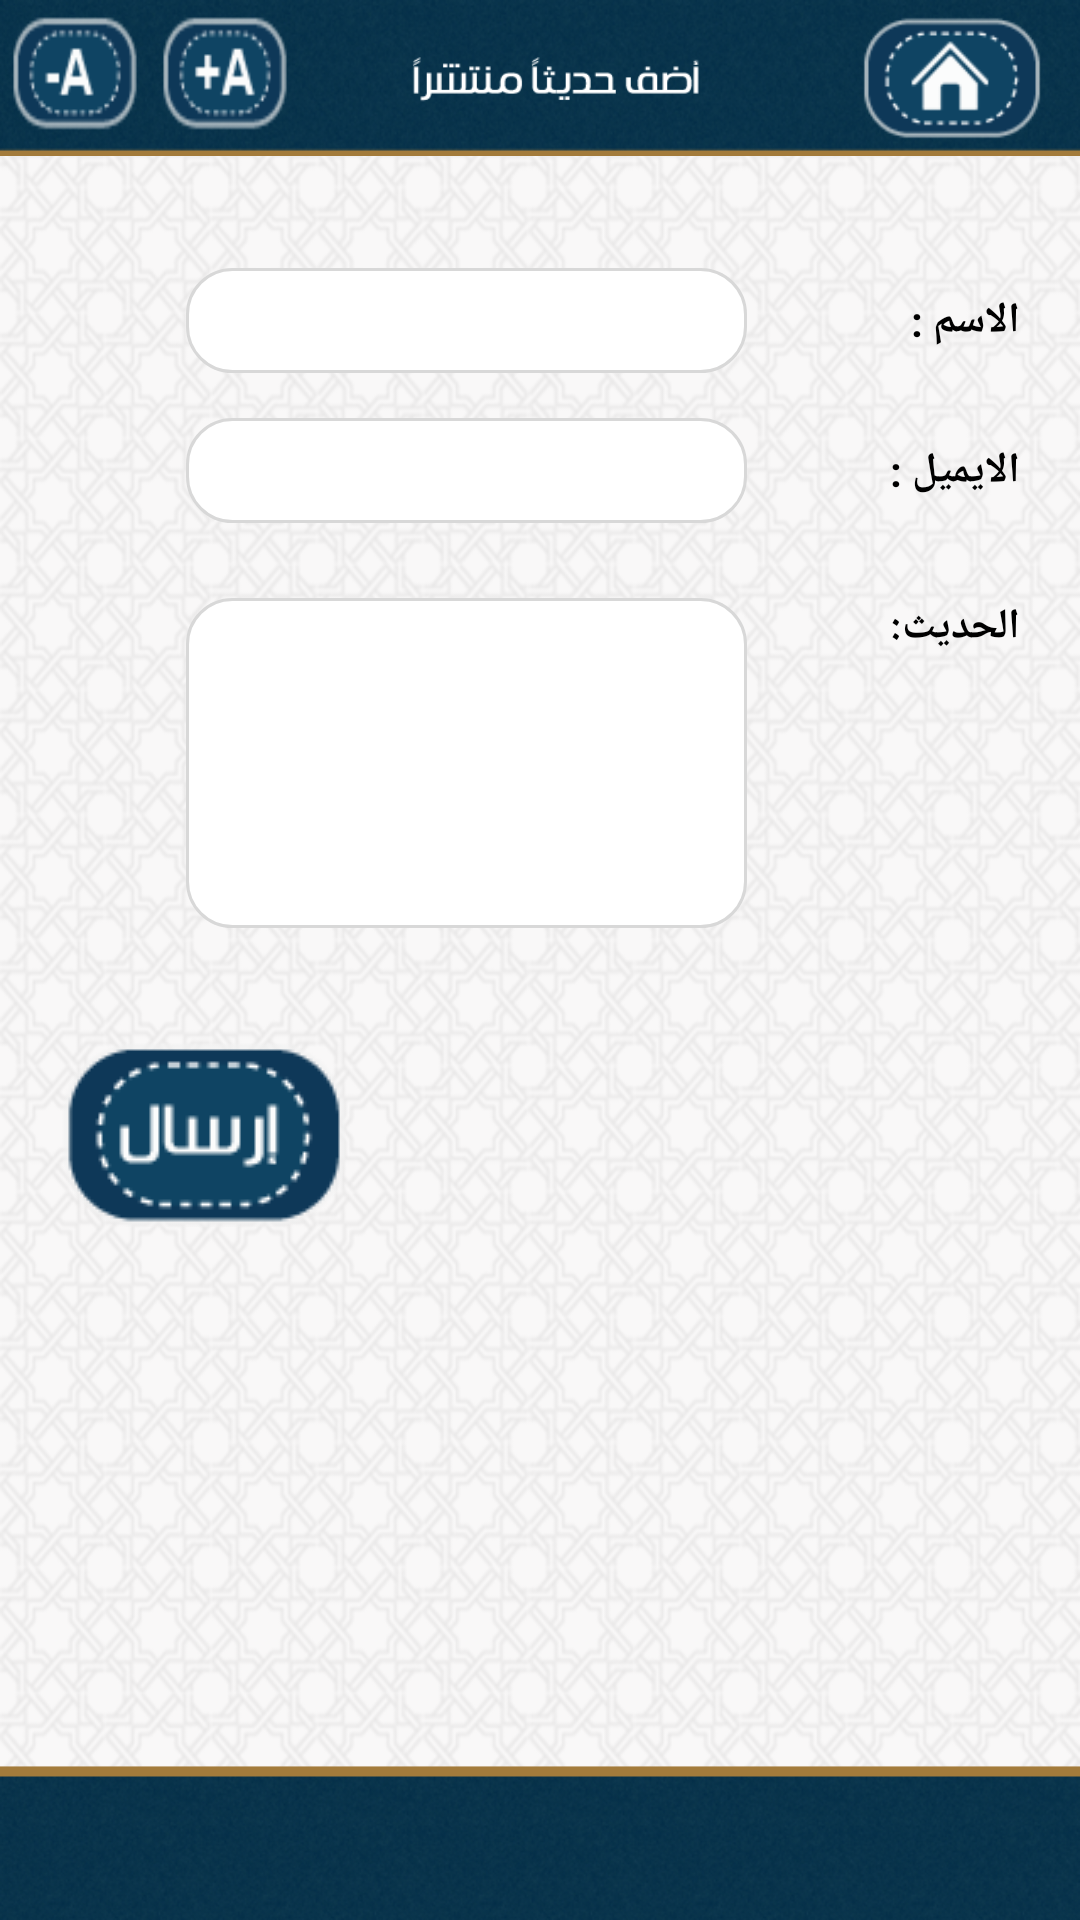

Reconstruct the res/layout file that produces this screen, plus the resources it refers to.
<!-- AndroidManifest.xml: application theme SplashTheme -->
<!-- res/layout/add_hadith.xml -->
<LinearLayout xmlns:android="http://schemas.android.com/apk/res/android"
    xmlns:tools="http://schemas.android.com/tools"
    android:layout_width="match_parent"
    android:layout_height="match_parent"
    android:background="@drawable/backgroun"
    android:orientation="vertical" >

    <LinearLayout
        android:id="@+id/header"
        android:layout_width="match_parent"
        android:layout_height="50dip"
        android:layout_alignParentTop="true"
        android:layout_weight=".4"
        android:background="@drawable/header"
        android:orientation="horizontal" >

        <LinearLayout
            android:layout_width="0dp"
            android:layout_height="wrap_content"
            android:layout_gravity="center_vertical"
            android:layout_weight="3" >

            <Button
                android:id="@+id/plusbtn"
                android:layout_width="50dp"
                android:layout_height="50dp"
                android:layout_centerVertical="true"
                android:background="@drawable/zoom_in" />

            <Button
                android:id="@+id/minbtn"
                android:layout_width="50dp"
                android:layout_height="50dp"
                android:layout_centerVertical="true"
                android:background="@drawable/zoom_out" />
        </LinearLayout>

        <ImageView
            android:layout_width="0dp"
            android:layout_height="wrap_content"
            android:layout_gravity="center_vertical"
            android:layout_weight="2.5"
            android:src="@drawable/add_hadeeth" />

        <TextView
            android:layout_width="0dp"
            android:layout_height="wrap_content"
            android:layout_weight="1" />

        <Button
            android:id="@+id/homebtn"
            android:layout_width="0dp"
            android:layout_height="wrap_content"
            android:layout_centerVertical="true"
            android:layout_marginBottom="4dp"
            android:layout_marginRight="10dp"
            android:layout_marginTop="4dp"
            android:layout_weight="1.5"
            android:background="@drawable/home" />
    </LinearLayout>

    <LinearLayout
        android:layout_width="match_parent"
        android:layout_height="wrap_content"
        android:layout_alignParentTop="true"
        android:layout_weight="8"
        android:orientation="vertical" >

        <LinearLayout
            android:layout_width="match_parent"
            android:layout_height="wrap_content"
            android:gravity="center_vertical"
            android:orientation="horizontal" >

            <LinearLayout
                android:layout_width="match_parent"
                android:layout_height="wrap_content"
                android:layout_marginBottom="15dp"
                android:layout_marginTop="30dp"
                android:gravity="center_vertical"
                android:orientation="horizontal" >

                <LinearLayout
                    android:layout_width="0dp"
                    android:layout_height="wrap_content"
                    android:layout_weight="9"
                    android:orientation="horizontal" >

                    <TextView
                        android:layout_width="0dp"
                        android:layout_height="wrap_content"
                        android:layout_weight="2" />

                    <EditText
                        android:id="@+id/nametxt"
                        android:layout_width="0dp"
                        android:layout_height="35dp"
                        android:layout_weight="6"
                        android:background="@drawable/et_rounded_corners"
                        android:inputType="textPersonName"
                        android:padding="5dp"
                        android:textSize="16sp" />
                </LinearLayout>

                <LinearLayout
                    android:layout_width="0dp"
                    android:layout_height="wrap_content"
                    android:layout_weight="4"
                    android:gravity="right"
                    android:orientation="horizontal" >

                    <TextView
                        android:layout_width="match_parent"
                        android:layout_height="wrap_content"
                        android:gravity="right"
                        android:paddingRight="20dp"
                        android:text="الاسم :"
                        android:textColor="@android:color/black"
                        android:textStyle="bold" />
                </LinearLayout>
            </LinearLayout>
        </LinearLayout>

        <LinearLayout
            android:layout_width="match_parent"
            android:layout_height="wrap_content"
            android:gravity="center_vertical"
            android:orientation="horizontal" >

            <LinearLayout
                android:layout_width="match_parent"
                android:layout_height="wrap_content"
                android:layout_marginBottom="15dp"
                android:layout_marginTop="10dp"
                android:gravity="center_vertical"
                android:orientation="horizontal" >

                <LinearLayout
                    android:layout_width="0dp"
                    android:layout_height="wrap_content"
                    android:layout_weight="9"
                    android:orientation="horizontal" >

                    <TextView
                        android:layout_width="0dp"
                        android:layout_height="wrap_content"
                        android:layout_weight="2" />

                    <EditText
                        android:id="@+id/mailtxt"
                        android:layout_width="0dp"
                        android:layout_height="35dp"
                        android:layout_weight="6"
                        android:background="@drawable/et_rounded_corners"
                        android:inputType="textEmailAddress"
                        android:padding="5dp"
                        android:textSize="16sp" />
                </LinearLayout>

                <LinearLayout
                    android:layout_width="0dp"
                    android:layout_height="wrap_content"
                    android:layout_weight="4"
                    android:gravity="right"
                    android:orientation="horizontal" >

                    <TextView
                        android:layout_width="match_parent"
                        android:layout_height="wrap_content"
                        android:gravity="right"
                        android:paddingRight="20dp"
                        android:text="الايميل :"
                        android:textColor="@android:color/black"
                        android:textStyle="bold" />
                </LinearLayout>
            </LinearLayout>
        </LinearLayout>

        <LinearLayout
            android:layout_width="match_parent"
            android:layout_height="wrap_content"
            android:gravity="center_vertical"
            android:orientation="horizontal" >

            <LinearLayout
                android:layout_width="match_parent"
                android:layout_height="wrap_content"
                android:layout_marginBottom="15dp"
                android:layout_marginTop="10dp"
                android:gravity="center_vertical"
                android:orientation="horizontal" >

                <LinearLayout
                    android:layout_width="0dp"
                    android:layout_height="wrap_content"
                    android:layout_weight="9"
                    android:orientation="horizontal" >

                    <TextView
                        android:layout_width="0dp"
                        android:layout_height="wrap_content"
                        android:layout_weight="2" />

                    <EditText
                        android:id="@+id/messtxt"
                        android:layout_width="0dp"
                        android:layout_height="110dp"
                        android:layout_weight="6"
                        android:background="@drawable/et_rounded_corners"
                        android:inputType="textMultiLine"
                        android:padding="5dp"
                        android:textSize="16sp" />
                </LinearLayout>

                <LinearLayout
                    android:layout_width="0dp"
                    android:layout_height="wrap_content"
                    android:layout_gravity="center_horizontal"
                    android:layout_weight="4"
                    android:gravity="right"
                    android:orientation="horizontal" >

                    <TextView
                        android:layout_width="match_parent"
                        android:layout_height="wrap_content"
                        android:gravity="right"
                        android:paddingRight="20dp"
                        android:text="الحديث:"
                        android:textColor="@android:color/black"
                        android:textStyle="bold" />
                </LinearLayout>
            </LinearLayout>
        </LinearLayout>

        <LinearLayout
            android:layout_width="match_parent"
            android:layout_height="200dp"
            android:layout_marginLeft="20dp"
            android:layout_marginTop="20dp"
            android:orientation="horizontal" >

            <Button
                android:id="@+id/sendbtn"
                android:layout_width="wrap_content"
                android:layout_height="wrap_content"
                android:background="@drawable/send" />
        </LinearLayout>
    </LinearLayout>

    <RelativeLayout
        android:id="@+id/adlayout"
        android:layout_width="match_parent"
        android:layout_height="50dip"
        android:layout_alignParentBottom="true"
        android:layout_gravity="bottom"
        android:layout_weight=".4"
        android:background="@drawable/footer" >

        <ImageView
            android:id="@+id/adimage"
            android:layout_width="match_parent"
            android:layout_height="match_parent" />
    </RelativeLayout>

</LinearLayout>
<!-- resources referenced by this layout -->
<resources>
  <!-- drawable add_hadeeth: png bitmap (drawable, 4286 bytes) -->
  <!-- drawable backgroun: png bitmap (drawable, 259420 bytes) -->
  <!-- drawable et_rounded_corners (drawable) -->
  <?xml version="1.0" encoding="utf-8"?>
  <shape xmlns:android="http://schemas.android.com/apk/res/android"
      android:padding="10dp"
      android:shape="rectangle" >
  
      <solid android:color="#FFFFFF" />
  
      <stroke
          android:width="1dip"
          android:color="#D8D8D8" />
  
      <corners
          android:bottomLeftRadius="15dp"
          android:bottomRightRadius="15dp"
          android:topLeftRadius="15dp"
          android:topRightRadius="15dp" />
  
  </shape>
  <!-- drawable footer: png bitmap (drawable, 18889 bytes) -->
  <!-- drawable header: png bitmap (drawable, 18344 bytes) -->
  <!-- drawable home: png bitmap (drawable, 6448 bytes) -->
  <!-- drawable send: png bitmap (drawable, 5902 bytes) -->
  <!-- drawable zoom_in: png bitmap (drawable, 4735 bytes) -->
  <!-- drawable zoom_out: png bitmap (drawable, 4761 bytes) -->
  <style name="SplashTheme" parent="android:Theme.Black">
          <item name="android:windowNoTitle">true</item>
      </style>
</resources>
